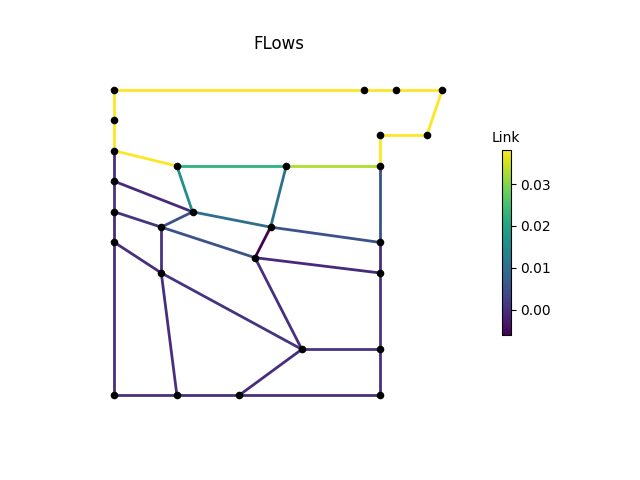

The table this chart was drawn from, first rows:
, M1, M2, M3, P1, P2, P2_1, P2_2, P2_3, P3, P3_1, P3_3, P4, P4_1, P4_2, P4_3, P6, P7, P8, IJ1-IJ2, -IJ1, IJ2-, IJ3-IJ4, -IJ3
0, 0.03811, 0.03811, 0.03811, 0.03811, 0.0, 0.0007519, 0.0, 8.649468e-06, 8.649467e-06, 9.332344e-05, 0.0, 0.0, 0.0007348, 0.0, 0.005168, 0.03811, 0.03811, 0.03811, 0.02232, 0.03811, 0.03294, 0.009858, -0.0007519
3600, 0.03811, 0.03811, 0.03811, 0.03811, 0.0, 0.0007519, 0.0, 8.649468e-06, 8.649468e-06, 9.332344e-05, 0.0, 0.0, 0.0007348, 0.0, 0.005168, 0.03811, 0.03811, 0.03811, 0.02232, 0.03811, 0.03294, 0.009858, -0.0007519
7200, 0.03811, 0.03811, 0.03811, 0.03811, 0.0, 0.0007519, 0.0, 8.649468e-06, 8.649468e-06, 9.332344e-05, 0.0, 0.0, 0.0007348, 0.0, 0.005168, 0.03811, 0.03811, 0.03811, 0.02232, 0.03811, 0.03294, 0.009858, -0.0007519
10800, 0.03811, 0.03811, 0.03811, 0.03811, 0.0, 0.0007519, 0.0, 8.649468e-06, 8.649467e-06, 9.332344e-05, 0.0, 0.0, 0.0007348, 0.0, 0.005168, 0.03811, 0.03811, 0.03811, 0.02232, 0.03811, 0.03294, 0.009858, -0.0007519
14400, 0.03811, 0.03811, 0.03811, 0.03811, 0.0, 0.0007519, 0.0, 8.649468e-06, 8.649468e-06, 9.332344e-05, 0.0, 0.0, 0.0007348, 0.0, 0.005168, 0.03811, 0.03811, 0.03811, 0.02232, 0.03811, 0.03294, 0.009858, -0.0007519
18000, 0.03811, 0.03811, 0.03811, 0.03811, 0.0, 0.0007519, 0.0, 8.649468e-06, 8.649468e-06, 9.332344e-05, 0.0, 0.0, 0.0007348, 0.0, 0.005168, 0.03811, 0.03811, 0.03811, 0.02232, 0.03811, 0.03294, 0.009858, -0.0007519
21600, 0.03811, 0.03811, 0.03811, 0.03811, 0.0, 0.0007519, 0.0, 8.649468e-06, 8.649468e-06, 9.332344e-05, 0.0, 0.0, 0.0007348, 0.0, 0.005168, 0.03811, 0.03811, 0.03811, 0.02232, 0.03811, 0.03294, 0.009858, -0.0007519
25200, 0.03811, 0.03811, 0.03811, 0.03811, 0.0, 0.0007519, 0.0, 8.649468e-06, 8.649468e-06, 9.332344e-05, 0.0, 0.0, 0.0007348, 0.0, 0.005168, 0.03811, 0.03811, 0.03811, 0.02232, 0.03811, 0.03294, 0.009858, -0.0007519
28800, 0.03811, 0.03811, 0.03811, 0.03811, 0.0, 0.0007519, 0.0, 8.649468e-06, 8.649468e-06, 9.332344e-05, 0.0, 0.0, 0.0007348, 0.0, 0.005168, 0.03811, 0.03811, 0.03811, 0.02232, 0.03811, 0.03294, 0.009858, -0.0007519
32400, 0.03811, 0.03811, 0.03811, 0.03811, 0.0, 0.0007519, 0.0, 8.649468e-06, 8.649467e-06, 9.332344e-05, 0.0, 0.0, 0.0007348, 0.0, 0.005168, 0.03811, 0.03811, 0.03811, 0.02232, 0.03811, 0.03294, 0.009858, -0.0007519
36000, 0.03811, 0.03811, 0.03811, 0.03811, 0.0, 0.0007519, 0.0, 8.649468e-06, 8.649468e-06, 9.332344e-05, 0.0, 0.0, 0.0007348, 0.0, 0.005168, 0.03811, 0.03811, 0.03811, 0.02232, 0.03811, 0.03294, 0.009858, -0.0007519
39600, 0.03811, 0.03811, 0.03811, 0.03811, 0.0, 0.0007519, 0.0, 8.649468e-06, 8.649468e-06, 9.332344e-05, 0.0, 0.0, 0.0007348, 0.0, 0.005168, 0.03811, 0.03811, 0.03811, 0.02232, 0.03811, 0.03294, 0.009858, -0.0007519
43200, 0.03811, 0.03811, 0.03811, 0.03811, 0.0, 0.0007519, 0.0, 8.649468e-06, 8.649468e-06, 9.332344e-05, 0.0, 0.0, 0.0007348, 0.0, 0.005168, 0.03811, 0.03811, 0.03811, 0.02232, 0.03811, 0.03294, 0.009858, -0.0007519
46800, 0.03811, 0.03811, 0.03811, 0.03811, 0.0, 0.0007519, 0.0, 8.649468e-06, 8.649468e-06, 9.332344e-05, 0.0, 0.0, 0.0007348, 0.0, 0.005168, 0.03811, 0.03811, 0.03811, 0.02232, 0.03811, 0.03294, 0.009858, -0.0007519
50400, 0.03811, 0.03811, 0.03811, 0.03811, 0.0, 0.0007519, 0.0, 8.649468e-06, 8.649468e-06, 9.332344e-05, 0.0, 0.0, 0.0007348, 0.0, 0.005168, 0.03811, 0.03811, 0.03811, 0.02232, 0.03811, 0.03294, 0.009858, -0.0007519
54000, 0.03811, 0.03811, 0.03811, 0.03811, 0.0, 0.0007519, 0.0, 8.649468e-06, 8.649468e-06, 9.332344e-05, 0.0, 0.0, 0.0007348, 0.0, 0.005168, 0.03811, 0.03811, 0.03811, 0.02232, 0.03811, 0.03294, 0.009858, -0.0007519
57600, 0.03811, 0.03811, 0.03811, 0.03811, 0.0, 0.0007519, 0.0, 8.649468e-06, 8.649468e-06, 9.332344e-05, 0.0, 0.0, 0.0007348, 0.0, 0.005168, 0.03811, 0.03811, 0.03811, 0.02232, 0.03811, 0.03294, 0.009858, -0.0007519
61200, 0.03811, 0.03811, 0.03811, 0.03811, 0.0, 0.0007519, 0.0, 8.649468e-06, 8.649468e-06, 9.332344e-05, 0.0, 0.0, 0.0007348, 0.0, 0.005168, 0.03811, 0.03811, 0.03811, 0.02232, 0.03811, 0.03294, 0.009858, -0.0007519
64800, 0.03811, 0.03811, 0.03811, 0.03811, 0.0, 0.0007519, 0.0, 8.649468e-06, 8.649468e-06, 9.332344e-05, 0.0, 0.0, 0.0007348, 0.0, 0.005168, 0.03811, 0.03811, 0.03811, 0.02232, 0.03811, 0.03294, 0.009858, -0.0007519
68400, 0.03811, 0.03811, 0.03811, 0.03811, 0.0, 0.0007519, 0.0, 8.649467e-06, 8.649468e-06, 9.332344e-05, 0.0, 0.0, 0.0007348, 0.0, 0.005168, 0.03811, 0.03811, 0.03811, 0.02232, 0.03811, 0.03294, 0.009858, -0.0007519
72000, 0.03811, 0.03811, 0.03811, 0.03811, 0.0, 0.0007519, 0.0, 8.649468e-06, 8.649468e-06, 9.332344e-05, 0.0, 0.0, 0.0007348, 0.0, 0.005168, 0.03811, 0.03811, 0.03811, 0.02232, 0.03811, 0.03294, 0.009858, -0.0007519
75600, 0.03811, 0.03811, 0.03811, 0.03811, 0.0, 0.0007519, 0.0, 8.649468e-06, 8.649468e-06, 9.332344e-05, 0.0, 0.0, 0.0007348, 0.0, 0.005168, 0.03811, 0.03811, 0.03811, 0.02232, 0.03811, 0.03294, 0.009858, -0.0007519
79200, 0.03811, 0.03811, 0.03811, 0.03811, 0.0, 0.0007519, 0.0, 8.649468e-06, 8.649468e-06, 9.332344e-05, 0.0, 0.0, 0.0007348, 0.0, 0.005168, 0.03811, 0.03811, 0.03811, 0.02232, 0.03811, 0.03294, 0.009858, -0.0007519
82800, 0.03811, 0.03811, 0.03811, 0.03811, 0.0, 0.0007519, 0.0, 8.649468e-06, 8.649468e-06, 9.332344e-05, 0.0, 0.0, 0.0007348, 0.0, 0.005168, 0.03811, 0.03811, 0.03811, 0.02232, 0.03811, 0.03294, 0.009858, -0.0007519
86400, 0.03811, 0.03811, 0.03811, 0.03811, 0.0, 0.0007519, 0.0, 8.649468e-06, 8.649468e-06, 9.332344e-05, 0.0, 0.0, 0.0007348, 0.0, 0.005168, 0.03811, 0.03811, 0.03811, 0.02232, 0.03811, 0.03294, 0.009858, -0.0007519
